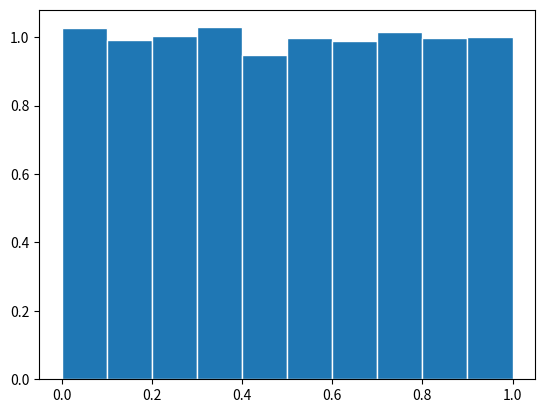

Source code (Python):
########################
#
# Tegner histogram for sannsynlighetsfordelinger
# Du kan endre type fordeling ved å kommentere ut
# linjene for X
#
########################
from scipy.stats import uniform
from scipy.stats import norm
from scipy.stats import binom
import matplotlib.pyplot as plt

N = 10000

# uniform.rvs(a, b, size=N) trekker N stk fra uniform
# fordeling mellom tallene a og b
X = uniform.rvs(0,1, size=N)

# norm.rvs(μ, σ, size=N) trekker N stk fra normalfordeling
# med μ og σ
#X = norm.rvs(180,7, size=N)

# binom.rvs(n, p, size=N) trekker N stk fra binomisk fordeling
# med n og sannsynlighet p
#X = binom.rvs(N, 0.3, size=N)

antall_stolper = 10     # antall stolper i histogrammet
plt.hist(X, bins=antall_stolper, density=True, edgecolor='white')
plt.show()
